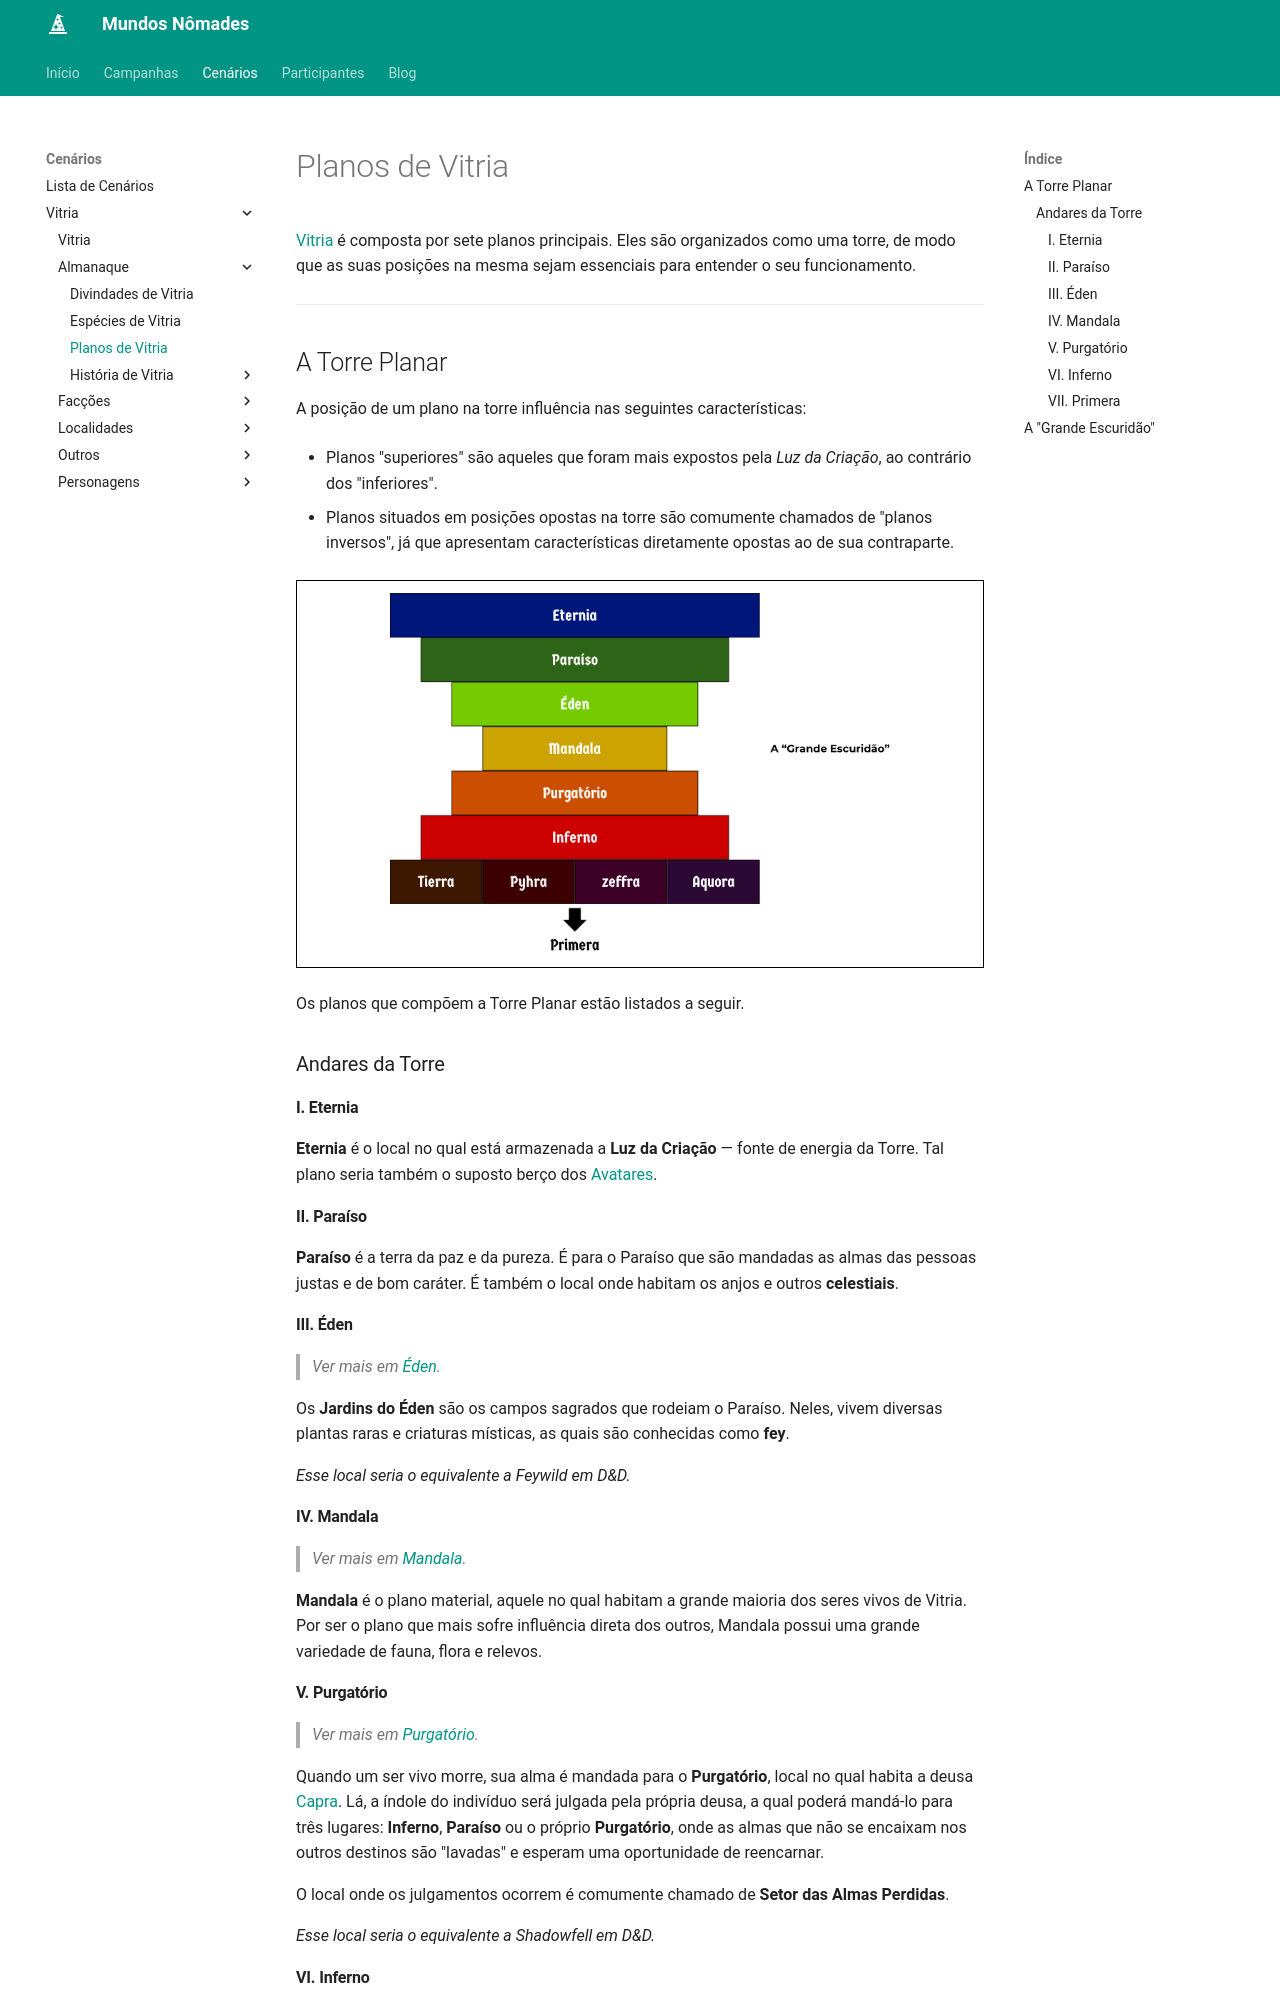

repository: Henrique42/MundosNomades · page: Cenários/Vitria/Almanaque/Planos de Vitria/index.html · generator: mkdocs

[[Vitria]] é composta por sete planos principais. Eles são organizados como uma torre, de modo que as suas posições na mesma sejam essenciais para entender o seu funcionamento.

---

## A Torre Planar

A posição de um plano na torre influência nas seguintes características:

- Planos "superiores" são aqueles que foram mais expostos pela *Luz da Criação*, ao contrário dos "inferiores".

- Planos situados em posições opostas na torre são comumente chamados de "planos inversos", já que apresentam características diretamente opostas ao de sua contraparte.

<img src="/MundosNomades/img/Vitria/Mapas/Torre Planar.png" alt="Planos da existência" style="border:1px solid black">

Os planos que compõem a Torre Planar estão listados a seguir.

### Andares da Torre

#### I. Eternia

**Eternia** é o local no qual está armazenada a **Luz da Criação** ― fonte de energia da Torre. Tal plano seria também o suposto berço dos [[Divindades de Vitria#Os Avatares|Avatares]].

#### II. Paraíso

**Paraíso** é a terra da paz e da pureza. É para o Paraíso que são mandadas as almas das pessoas justas e de bom caráter. É também o local onde habitam os anjos e outros **celestiais**.

#### III. Éden

> *Ver mais em [[Éden]].*

Os **Jardins do Éden** são os campos sagrados que rodeiam o Paraíso. Neles, vivem diversas plantas raras e criaturas místicas, as quais são conhecidas como **fey**.

*Esse local seria o equivalente a Feywild em D&D.*

#### IV. Mandala

> *Ver mais em [[Mandala]].*

**Mandala** é o plano material, aquele no qual habitam a grande maioria dos seres vivos de Vitria. Por ser o plano que mais sofre influência direta dos outros, Mandala possui uma grande variedade de fauna, flora e relevos.

#### V. Purgatório

> *Ver mais em [[Purgatório]].*

Quando um ser vivo morre, sua alma é mandada para o **Purgatório**, local no qual habita a deusa [[Capra]]. Lá, a índole do indivíduo será julgada pela própria deusa, a qual poderá mandá-lo para três lugares: **Inferno**, **Paraíso** ou o próprio **Purgatório**, onde as almas que não se encaixam nos outros destinos são "lavadas" e esperam uma oportunidade de reencarnar.

O local onde os julgamentos ocorrem é comumente chamado de **Setor das Almas Perdidas**.

*Esse local seria o equivalente a Shadowfell em D&D.*
